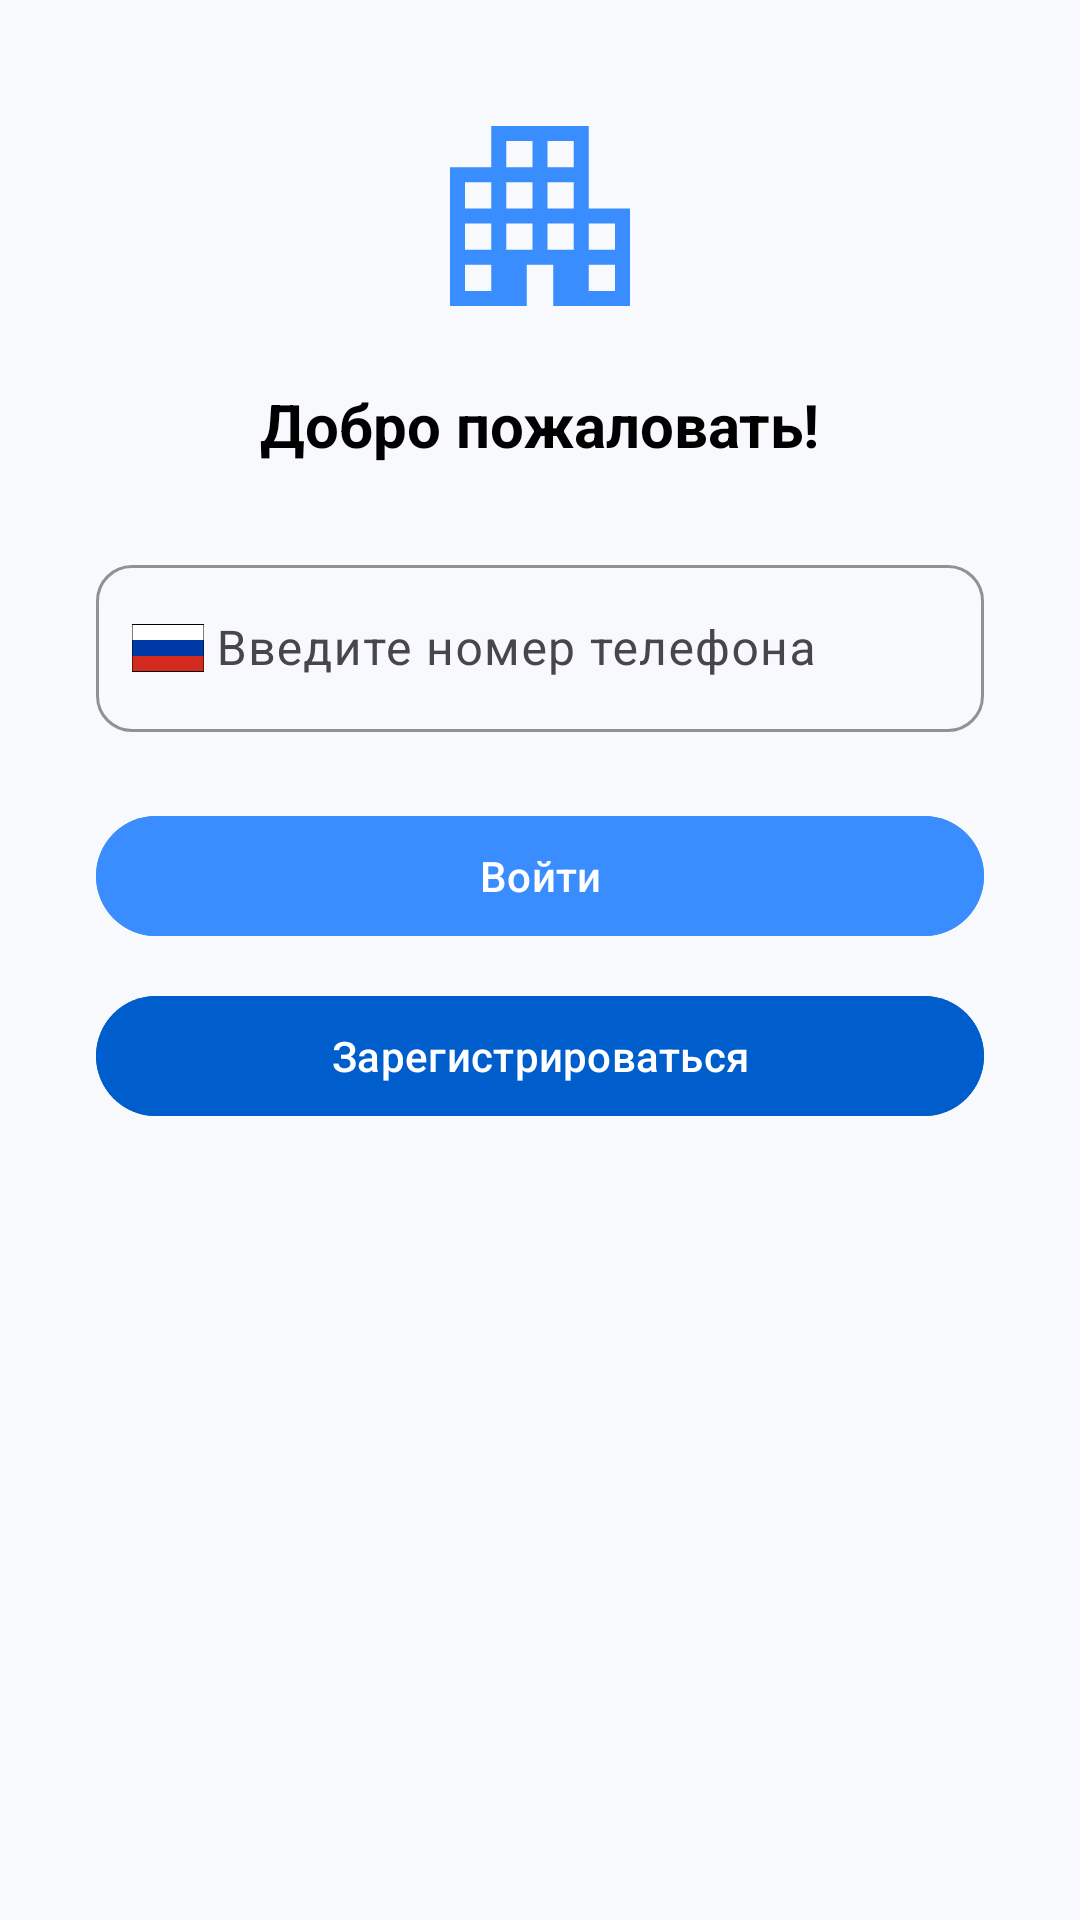

Layout XML and referenced resources for this Android screen:
<!-- AndroidManifest.xml: application theme Theme.MyEntrance -->
<!-- res/layout/fragment_login_step1.xml -->
<?xml version="1.0" encoding="utf-8"?>
<LinearLayout xmlns:android="http://schemas.android.com/apk/res/android"
    xmlns:tools="http://schemas.android.com/tools"
    xmlns:app="http://schemas.android.com/apk/res-auto"
    android:id="@+id/loginStep1Layout"
    android:orientation="vertical"
    android:layout_width="match_parent"
    android:layout_height="match_parent"
    android:gravity="center_horizontal"
    android:padding="32dp"
    android:background="@color/colorBackground"
    tools:context=".presentation.view.auth.LoginStep1Fragment">

    <ImageView
        android:id="@+id/logoImage"
        android:layout_width="80dp"
        android:layout_height="80dp"
        android:src="@drawable/ic_logo"
        android:contentDescription="@string/app_logo"
        android:layout_gravity="center"/>

    <TextView
        android:id="@+id/welcomeText"
        android:layout_width="wrap_content"
        android:layout_height="wrap_content"
        android:text="Добро пожаловать!"
        android:textStyle="bold"
        android:textSize="20sp"
        android:layout_marginTop="16dp"
        android:textColor="@color/colorOnBackground"/>

    <com.google.android.material.textfield.TextInputLayout
        android:id="@+id/phoneInputLayout"
        android:layout_width="match_parent"
        android:layout_height="wrap_content"
        android:layout_marginTop="28dp"
        android:hint="Введите номер телефона"
        app:startIconTint="@null"
        app:startIconDrawable="@drawable/ic_default_flag"
        app:boxBackgroundMode="outline"
        app:boxStrokeColor="@color/colorPrimary"
        app:boxCornerRadiusTopStart="12dp"
        app:boxCornerRadiusTopEnd="12dp"
        app:boxCornerRadiusBottomStart="12dp"
        app:boxCornerRadiusBottomEnd="12dp"
        app:hintTextColor="@color/colorHint"
        app:prefixText="+7 "
        app:prefixTextColor="@color/colorOnSurface">

        <com.google.android.material.textfield.TextInputEditText
            android:id="@+id/phoneInput"
            android:layout_width="match_parent"
            android:layout_height="wrap_content"
            android:paddingStart="40dp"
            android:inputType="phone"
            android:maxLength="15"
            android:textColor="@color/colorOnSurface"
            android:textColorHint="@color/colorHint"/>
    </com.google.android.material.textfield.TextInputLayout>

    <com.google.android.material.button.MaterialButton
        android:id="@+id/sendOtpButton"
        android:layout_width="match_parent"
        android:layout_height="wrap_content"
        android:text="Войти"
        android:layout_marginTop="24dp"
        android:textColor="@color/colorOnPrimary"
        android:backgroundTint="@color/colorPrimary"
        app:rippleColor="@color/colorAccent"/>

    <com.google.android.material.button.MaterialButton
        android:id="@+id/registerButton"
        android:layout_width="match_parent"
        android:layout_height="wrap_content"
        android:text="Зарегистрироваться"
        android:textAllCaps="false"
        android:layout_marginTop="12dp"
        android:textColor="@color/colorOnPrimary"
        android:backgroundTint="@color/colorPrimaryVariant"
        app:rippleColor="@color/colorAccent"/>

</LinearLayout>
<!-- resources referenced by this layout -->
<resources>
  <color name="colorAccent">#06095b</color>
  <color name="colorBackground">#F7F9FC</color>
  <color name="colorHint">#808080</color>
  <color name="colorOnBackground">#000000</color>
  <color name="colorOnPrimary">#FFFFFF</color>
  <color name="colorOnSurface">#000000</color>
  <color name="colorPrimary">#3A8DFF</color>
  <color name="colorPrimaryVariant">#005ECC</color>
  <!-- drawable ic_default_flag (drawable) -->
  <vector xmlns:android="http://schemas.android.com/apk/res/android"
      android:width="24dp"
      android:height="16dp"
      android:viewportWidth="18"
      android:viewportHeight="6">
  
    
    <path
        android:pathData="M0,0h18v3h-18z"
        android:fillColor="#ffffff" />
  
    <path
        android:pathData="M0,3h18v3h-18z"
        android:fillColor="#d52b1e" />
  
    <path
        android:pathData="M0,2h18v2h-18z"
        android:fillColor="#0039a6" />
  
    <path
        android:pathData="M0,0h18v6h-18z"
        android:fillColor="@android:color/transparent"
        android:strokeColor="#000000"
        android:strokeWidth="0.25" />
  </vector>
  <!-- drawable ic_logo (drawable) -->
  <vector xmlns:android="http://schemas.android.com/apk/res/android"
      android:width="96dp"
      android:height="96dp"
      android:viewportWidth="960"
      android:viewportHeight="960">
    <path
        android:pathData="M120,840v-555h165v-165h390v330h165v390L533,840v-165L427,675v165L120,840ZM180,780h105v-105L180,675v105ZM180,615h105v-105L180,510v105ZM180,450h105v-105L180,345v105ZM345,615h105v-105L345,510v105ZM345,450h105v-105L345,345v105ZM345,285h105v-105L345,180v105ZM510,615h105v-105L510,510v105ZM510,450h105v-105L510,345v105ZM510,285h105v-105L510,180v105ZM675,780h105v-105L675,675v105ZM675,615h105v-105L675,510v105Z"
        android:fillColor="@color/colorPrimary"/>
  </vector>
  <string name="app_logo">My Entrance</string>
  <style name="Theme.MyEntrance" parent="Base.Theme.MyEntrance">
  
      </style>
  <style name="Base.Theme.MyEntrance" parent="Theme.Material3.DayNight.NoActionBar">
          
          
          
          
      </style>
</resources>
